Photos from the image-classification dataset "ROI" in the GitHub repository Raihan-Moosa/Brain-Tumor-MRI-Classification-ACML-. Its 4 classes are: glioma, meningioma, no tumor, pituitary tumor.

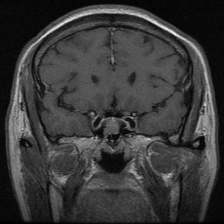
Label: pituitary tumor

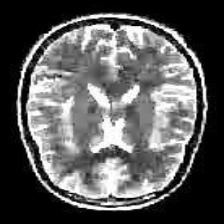
Label: no tumor

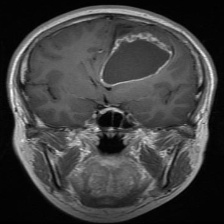
Label: glioma

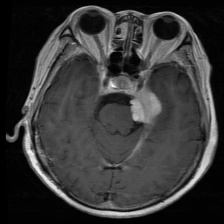
Label: meningioma

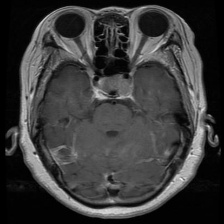
Label: pituitary tumor

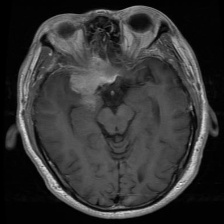
Label: meningioma
